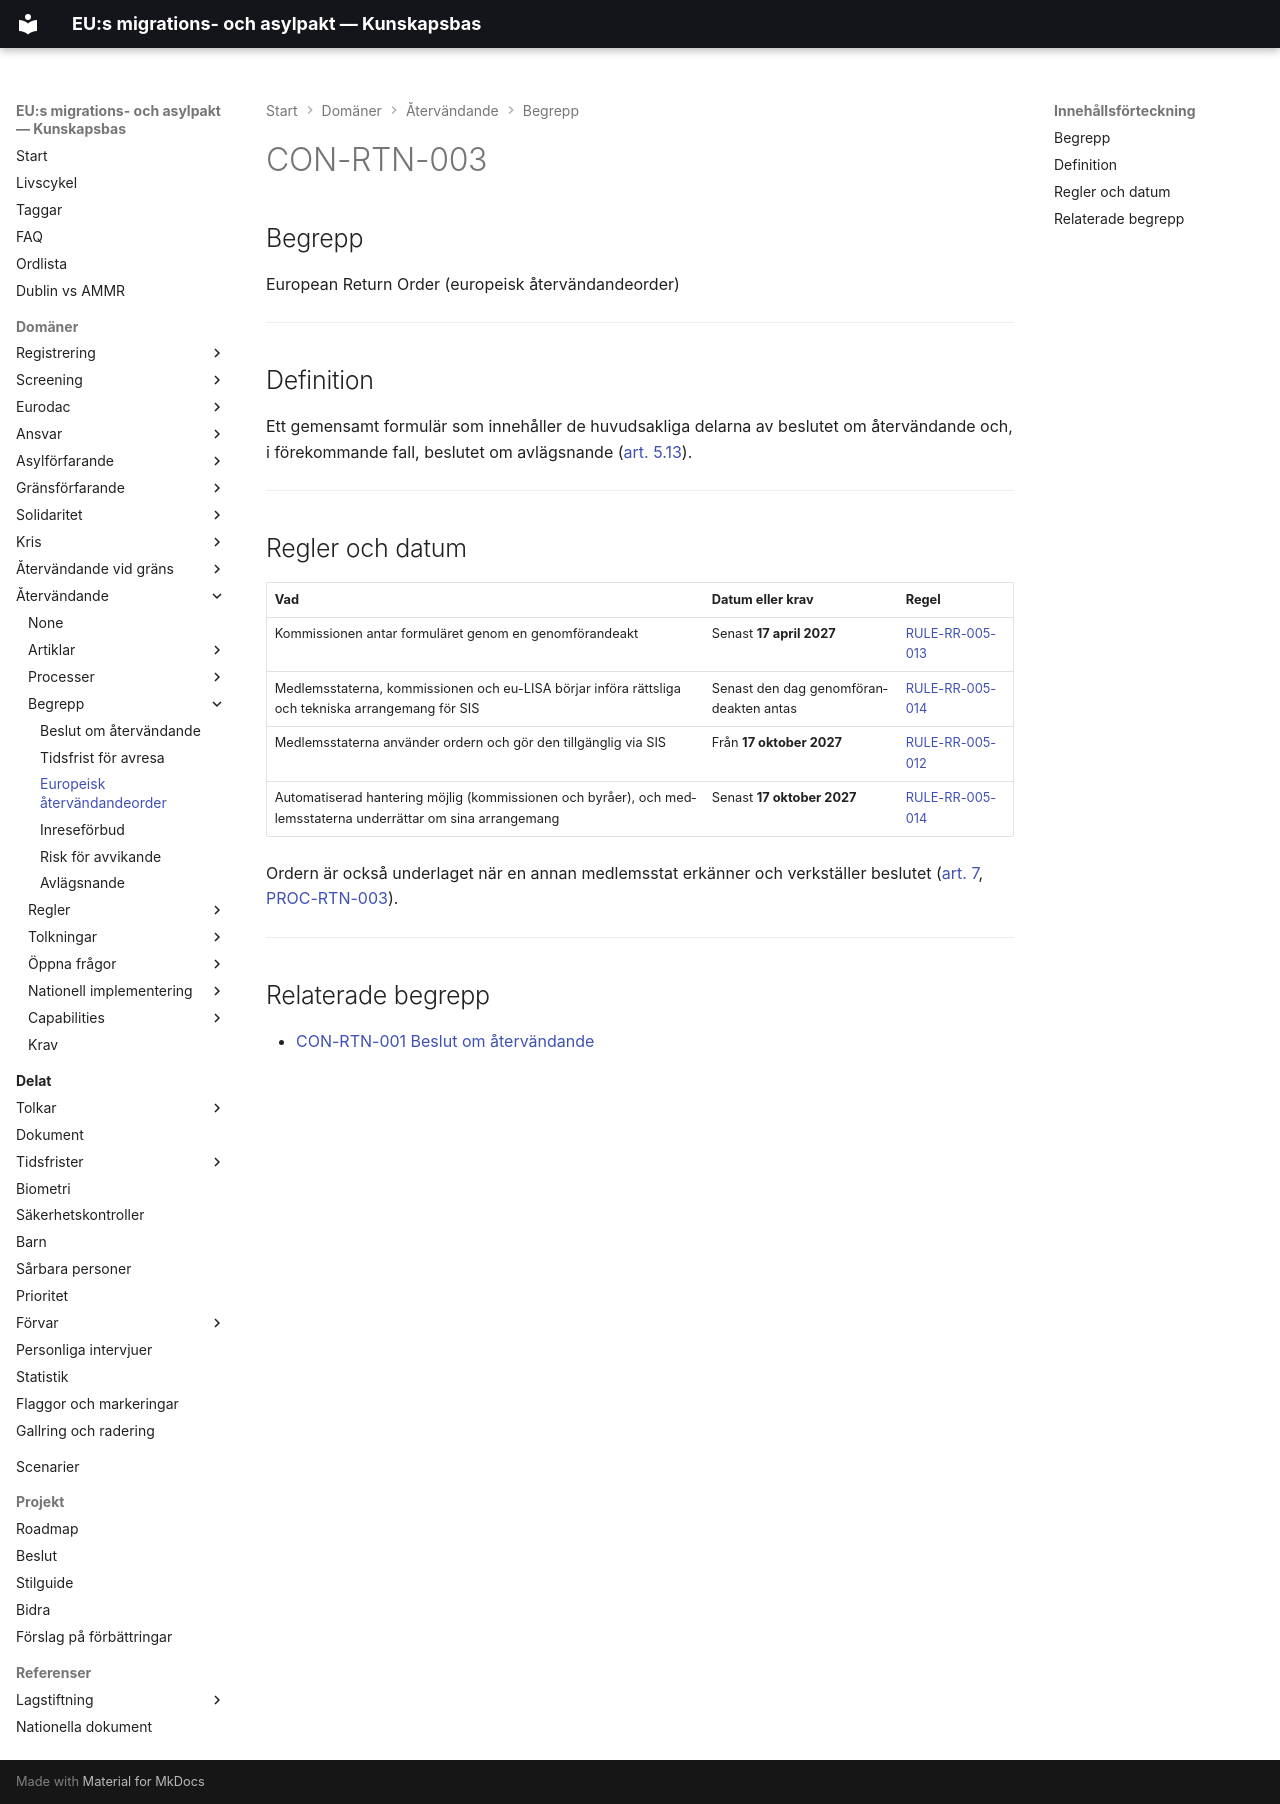

repository: chrhe894/migration_pact · page: domains/return/concepts/european-return-order.html · generator: mkdocs

---
tags:
  - återvändande
  - koncept
  - sis
---

# CON-RTN-003

## Begrepp

European Return Order (europeisk återvändandeorder)

---

## Definition

Ett gemensamt formulär som innehåller de huvudsakliga delarna av beslutet om återvändande och, i förekommande fall, beslutet om avlägsnande ([art. 5.13](../articles/rr-005.md)).

---

## Regler och datum

| Vad | Datum eller krav | Regel |
|-----|------------------|-------|
| Kommissionen antar formuläret genom en genomförandeakt | Senast **17 april 2027** | [RULE-RR-005-013](../rules/rule-rr-005-013.md) |
| Medlemsstaterna, kommissionen och eu-LISA börjar införa rättsliga och tekniska arrangemang för SIS | Senast den dag genomförandeakten antas | [RULE-RR-005-014](../rules/rule-rr-005-014.md) |
| Medlemsstaterna använder ordern och gör den tillgänglig via SIS | Från **17 oktober 2027** | [RULE-RR-005-012](../rules/rule-rr-005-012.md) |
| Automatiserad hantering möjlig (kommissionen och byråer), och medlemsstaterna underrättar om sina arrangemang | Senast **17 oktober 2027** | [RULE-RR-005-014](../rules/rule-rr-005-014.md) |

Ordern är också underlaget när en annan medlemsstat erkänner och verkställer beslutet ([art. 7](../articles/rr-007.md), [PROC-RTN-003](../processes/recognition-of-return-decision.md)).

---

## Relaterade begrepp

- [CON-RTN-001 Beslut om återvändande](return-decision.md)
